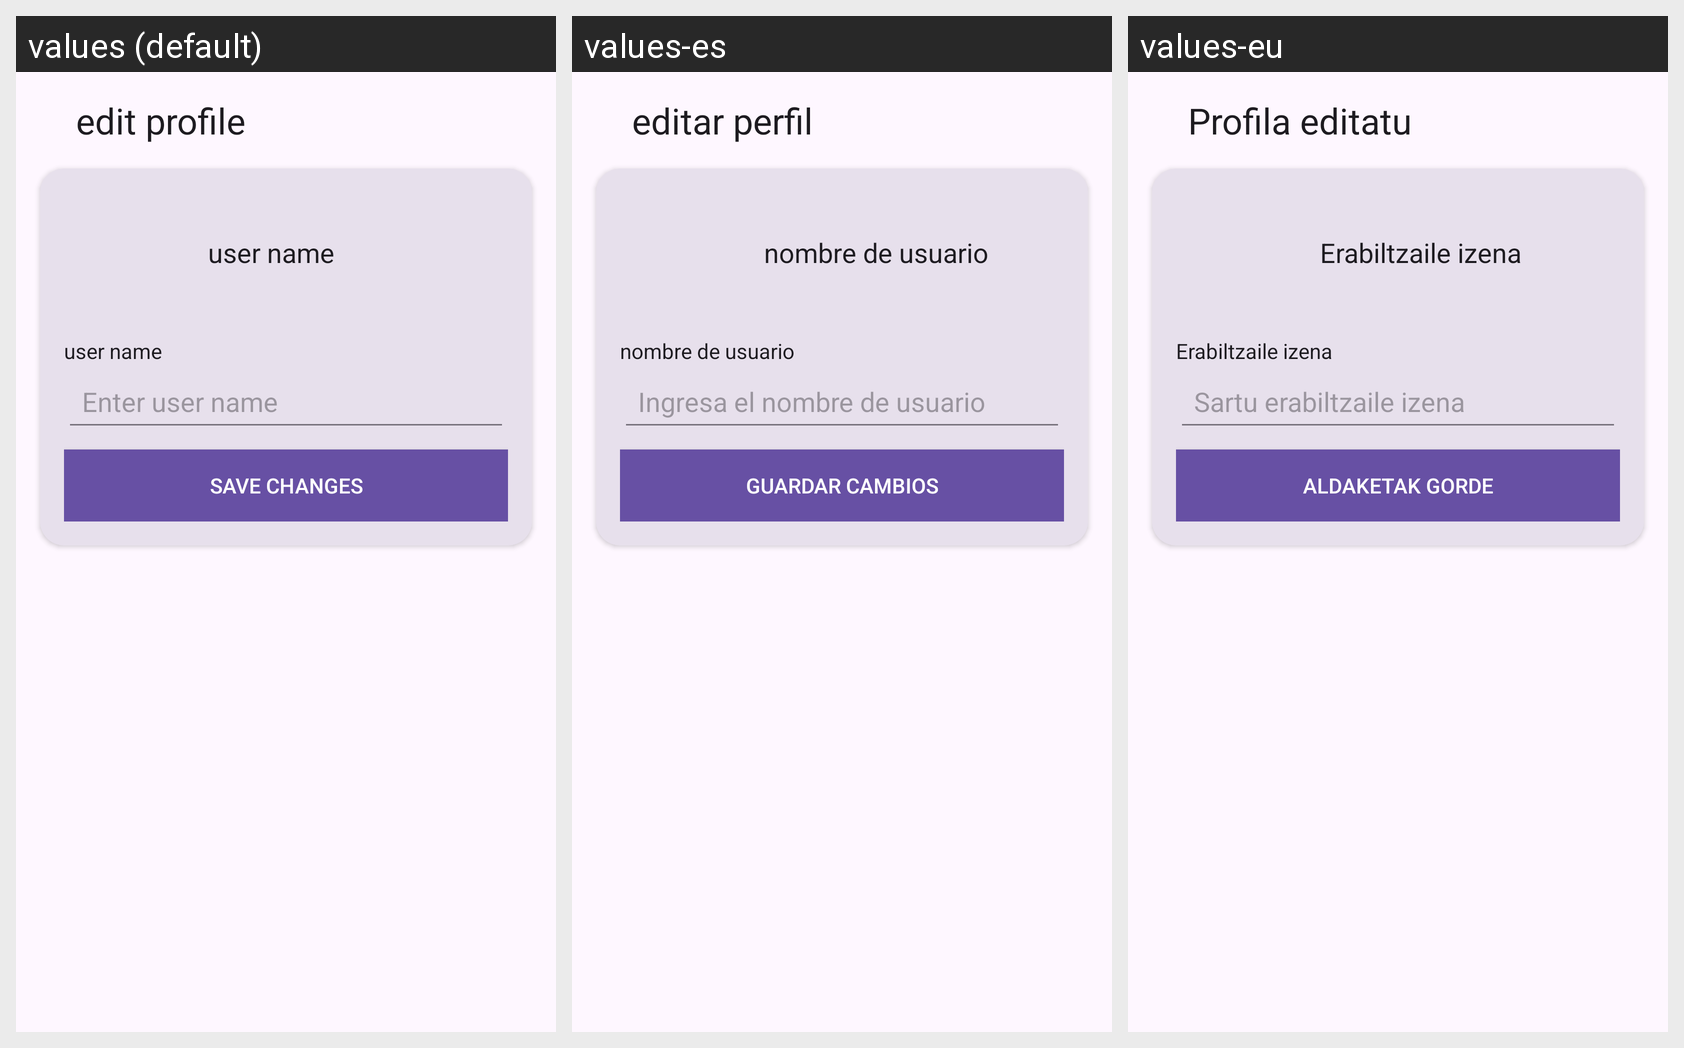

Locale-by-locale string values for the Android screen shown in this grid:
Android screen res/layout/activity_edit_profile.xml rendered under 3 locales, left to right: values (default), values-es, values-eu. Device: Nexus 5 (rendered at 1080×1920; each locale shown at half size, 540×960, under a caption strip naming it); theme Theme.PodCatsv2.
Strings drawn on this screen, with the default value and each locale's value (text and hints the layout hard-codes, and strings that could not be matched under every locale, appear in the picture but are not listed):

edit_profile
  values: edit profile
  values-es: editar perfil
  values-eu: Profila editatu

username
  values: user name
  values-es: nombre de usuario
  values-eu: Erabiltzaile izena

username_label
  values: user name
  values-es: nombre de usuario
  values-eu: Erabiltzaile izena

enter_username
  values: Enter user name
  values-es: Ingresa el nombre de usuario
  values-eu: Sartu erabiltzaile izena

save_changes
  values: save changes
  values-es: guardar cambios
  values-eu: Aldaketak gorde
